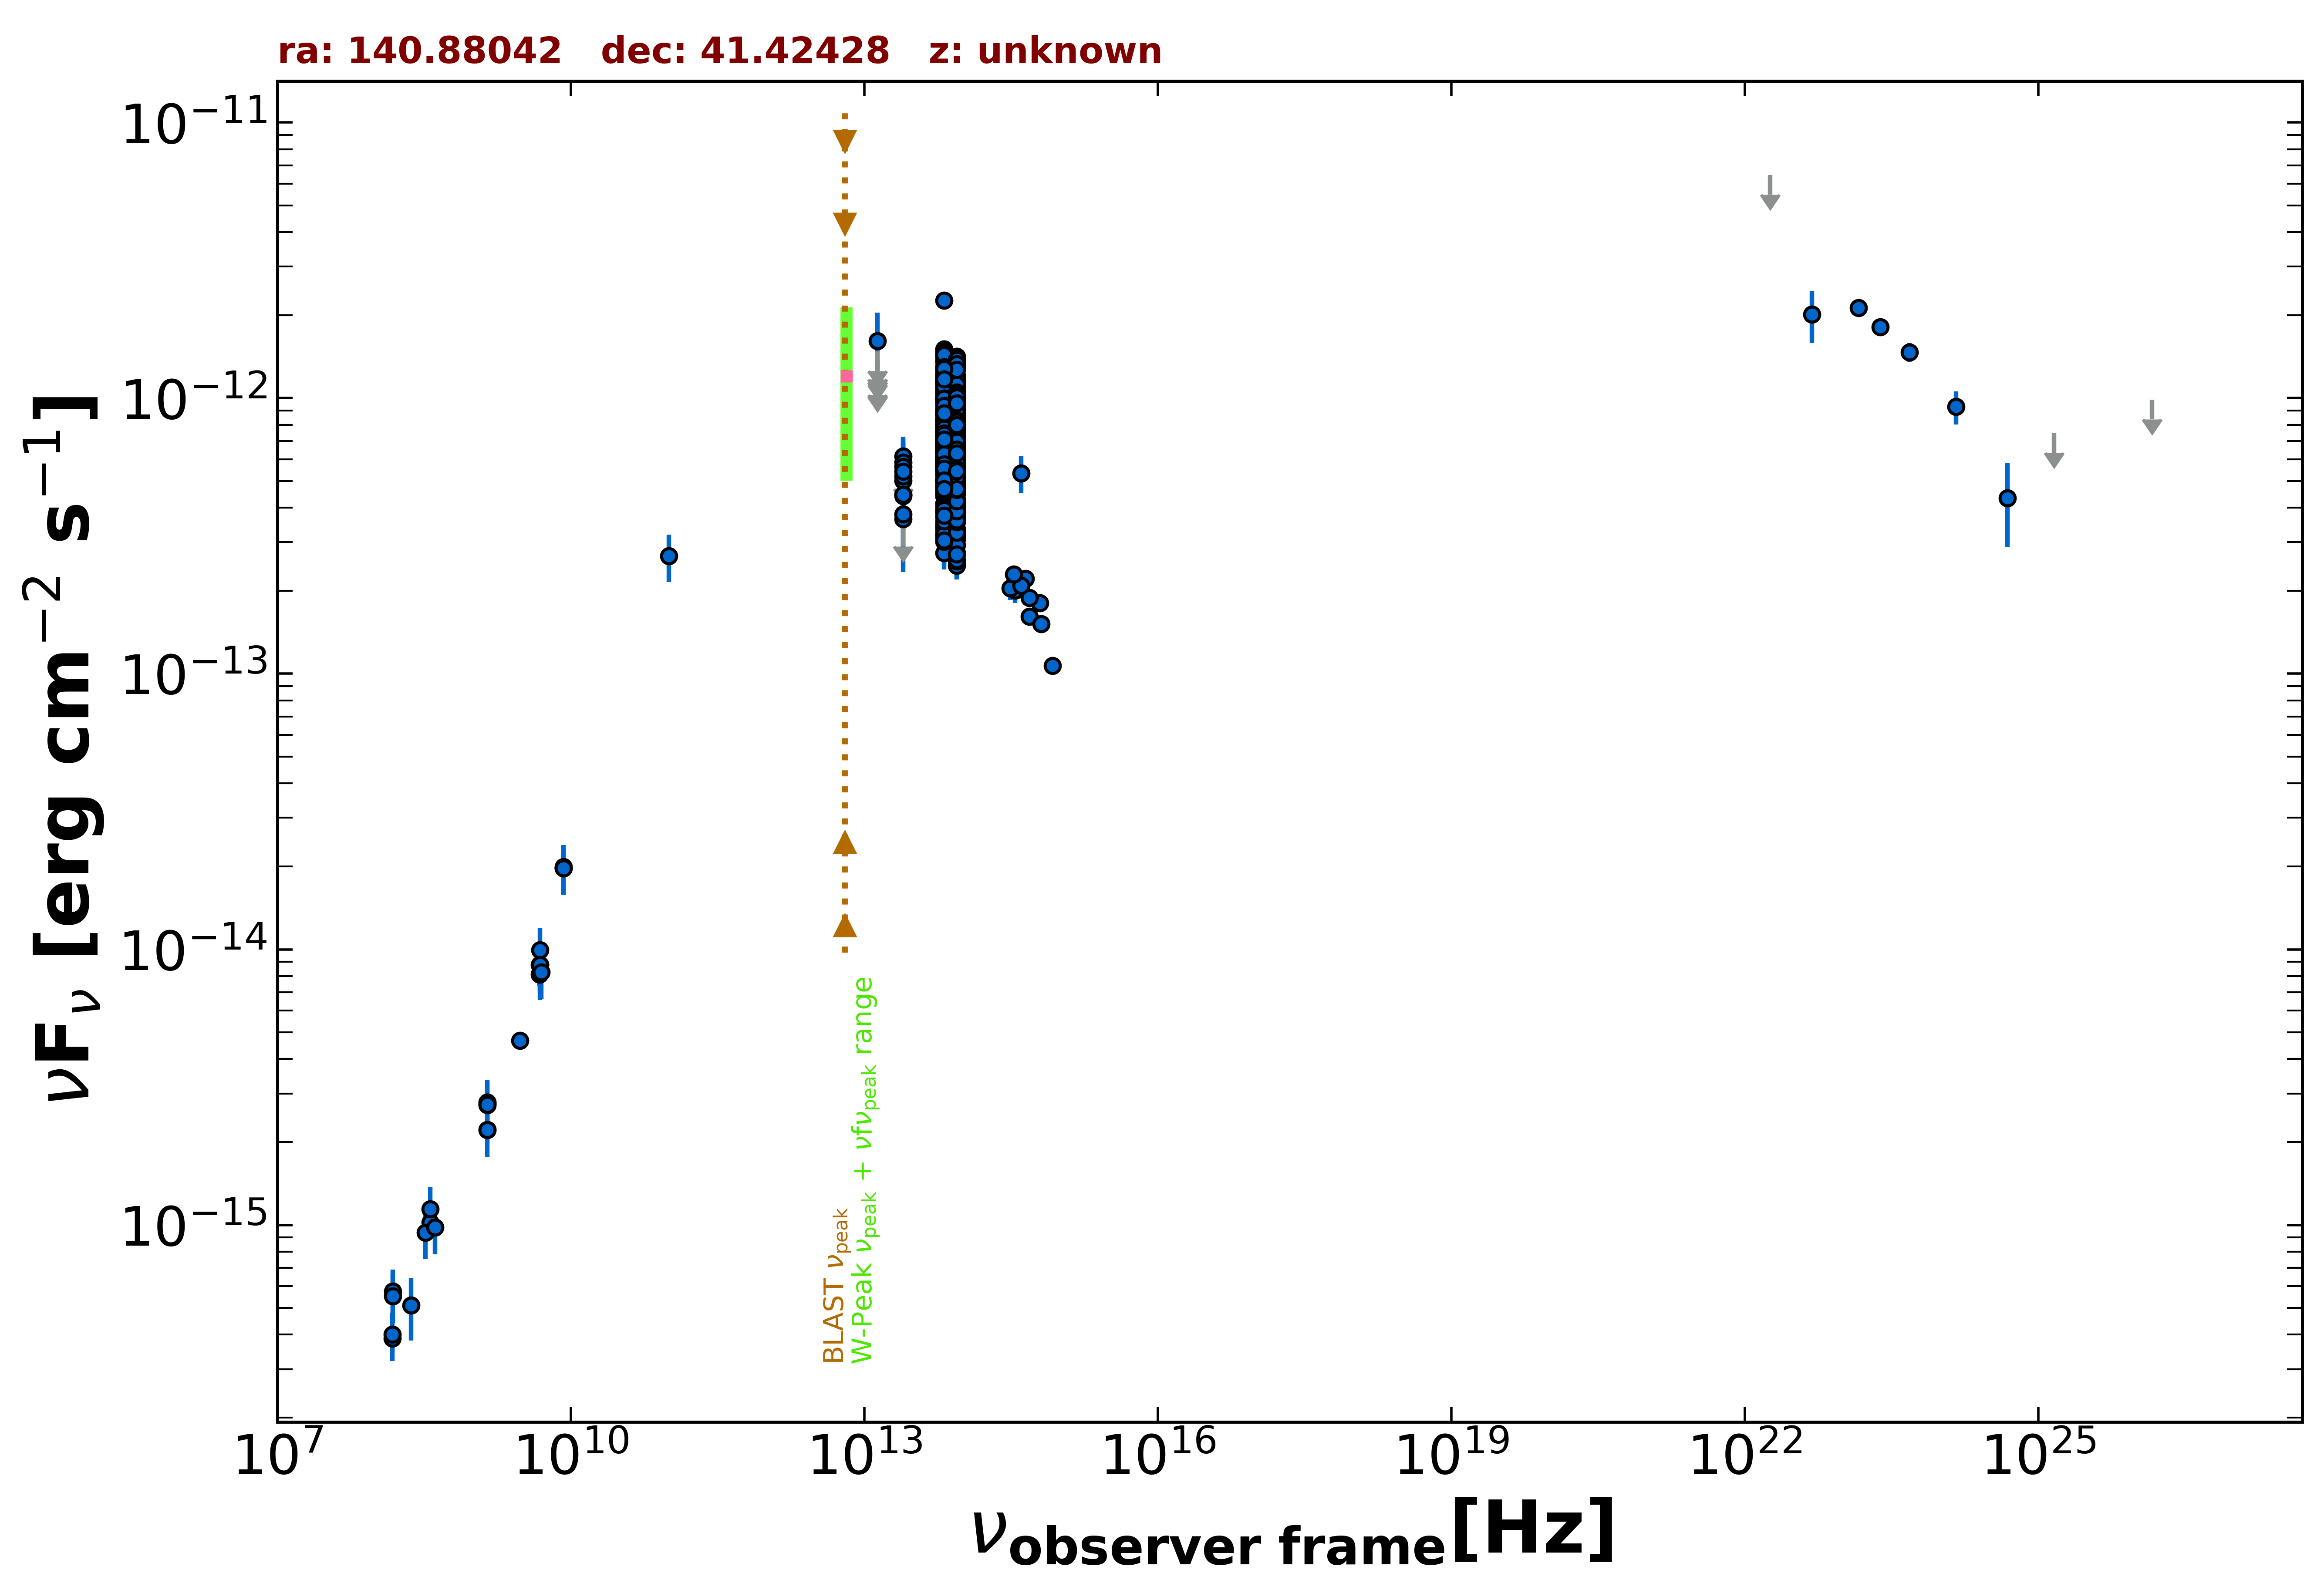

Data behind this chart, as committed beside it:
freq., flux, err_flux, MJD_start, MJD_end, flag, catalog, reference
1.400e+09, 2.724e-15, 2.000e-18, 55000, 55000, , FIRST, White et al. 1997  ApJ  475 479
1.400e+09, 2.789e-15, 8.400e-17, 55000, 55000, , NVSS, Condon et al. 1998  AJ  115  1693
3.000e+09, 4.667e-15, 4.300e-17, 55000, 55000, , VLASSQL, Gordon et al. 2021  ApJS  255  30
1.500e+08, 3.883e-16, 3.895e-17, 55000, 55000, , TGSS150, Intema et al. 2017  A&A  598  A781
8.400e+09, 1.976e-14, 0.000e+00, 55000, 55000, , CRATES, Healey et al. 2007  ApJS  171  61
4.800e+09, 8.112e-15, 7.200e-16, 55000, 55000, , GB6, Gregory et al. 1996  ApJS  103  427
4.800e+09, 8.784e-15, 1.056e-15, 55000, 55000, , GB87, Gregory et al. 1992  VizieR  VIII/14/j20…
4.850e+09, 8.778e-15, 0.000e+00, 55000, 55000, , NORTH20, White and Becker  1992  ApJS  79  331
1.400e+09, 2.212e-15, 0.000e+00, 55000, 55000, , NORTH20, White and Becker  1992  ApJS  79  331
3.650e+08, 1.022e-15, 0.000e+00, 55000, 55000, , NORTH20, White and Becker  1992  ApJS  79  331
1.000e+11, 2.672e-13, 5.220e-14, 55000, 55000, , PCCS2100, GHz The Planck Collaboration 2018  A&A  …
8.817e+13, 6.280e-13, 2.900e-15, 55000, 55000, , UNWISE, Schlafly et al. 2019  ApJS  240  30
6.517e+13, 6.435e-13, 4.200e-15, 55000, 55000, , UNWISE, Schlafly et al. 2019  ApJS  240  30
8.817e+13, 4.286e-13, 1.105e-14, 55000, 55000, , WISE, Wright et al. 2010  AJ  140  1868
6.517e+13, 4.719e-13, 1.305e-14, 55000, 55000, , WISE, Wright et al. 2010  AJ  140  1868
2.498e+13, 4.474e-13, 4.170e-14, 55000, 55000, , WISE, Wright et al. 2010  AJ  140  1868
1.363e+13, 7.790e-13, 1.501e-13, 55000, 55000, , WISE, Wright et al. 2010  AJ  140  1868
8.817e+13, 7.009e-13, 4.070e-14, 57492, 57492, , NEOWISE, Mainzer et al. 2014  ApJ  792  30
6.517e+13, 7.597e-13, 4.130e-14, 57492, 57492, , NEOWISE, Mainzer et al. 2014  ApJ  792  30
8.817e+13, 7.159e-13, 3.235e-14, 57492, 57492, , NEOWISE, Mainzer et al. 2014  ApJ  792  30
6.517e+13, 7.424e-13, 4.240e-14, 57492, 57492, , NEOWISE, Mainzer et al. 2014  ApJ  792  30
8.817e+13, 7.041e-13, 3.050e-14, 57492, 57492, , NEOWISE, Mainzer et al. 2014  ApJ  792  30
6.517e+13, 7.534e-13, 4.375e-14, 57492, 57492, , NEOWISE, Mainzer et al. 2014  ApJ  792  30
8.817e+13, 6.849e-13, 3.410e-14, 57492, 57492, , NEOWISE, Mainzer et al. 2014  ApJ  792  30
6.517e+13, 7.129e-13, 4.400e-14, 57492, 57492, , NEOWISE, Mainzer et al. 2014  ApJ  792  30
8.817e+13, 6.945e-13, 3.265e-14, 57492, 57492, , NEOWISE, Mainzer et al. 2014  ApJ  792  30
6.517e+13, 6.460e-13, 4.050e-14, 57492, 57492, , NEOWISE, Mainzer et al. 2014  ApJ  792  30
8.817e+13, 6.258e-13, 3.405e-14, 57492, 57492, , NEOWISE, Mainzer et al. 2014  ApJ  792  30
6.517e+13, 7.195e-13, 4.510e-14, 57492, 57492, , NEOWISE, Mainzer et al. 2014  ApJ  792  30
8.817e+13, 6.565e-13, 2.960e-14, 57492, 57492, , NEOWISE, Mainzer et al. 2014  ApJ  792  30
6.517e+13, 6.715e-13, 4.150e-14, 57492, 57492, , NEOWISE, Mainzer et al. 2014  ApJ  792  30
8.817e+13, 8.010e-13, 3.540e-14, 57492, 57492, , NEOWISE, Mainzer et al. 2014  ApJ  792  30
6.517e+13, 8.292e-13, 4.205e-14, 57492, 57492, , NEOWISE, Mainzer et al. 2014  ApJ  792  30
8.817e+13, 7.380e-13, 3.740e-14, 57492, 57492, , NEOWISE, Mainzer et al. 2014  ApJ  792  30
6.517e+13, 7.803e-13, 4.745e-14, 57492, 57492, , NEOWISE, Mainzer et al. 2014  ApJ  792  30
8.817e+13, 7.279e-13, 3.355e-14, 57492, 57492, , NEOWISE, Mainzer et al. 2014  ApJ  792  30
6.517e+13, 7.445e-13, 5.285e-14, 57492, 57492, , NEOWISE, Mainzer et al. 2014  ApJ  792  30
8.817e+13, 7.113e-13, 3.340e-14, 57493, 57493, , NEOWISE, Mainzer et al. 2014  ApJ  792  30
6.517e+13, 7.025e-13, 4.920e-14, 57493, 57493, , NEOWISE, Mainzer et al. 2014  ApJ  792  30
8.817e+13, 7.212e-13, 6.050e-14, 57493, 57493, , NEOWISE, Mainzer et al. 2014  ApJ  792  30
6.517e+13, 7.445e-13, 4.045e-14, 57493, 57493, , NEOWISE, Mainzer et al. 2014  ApJ  792  30
8.817e+13, 7.041e-13, 3.700e-14, 57493, 57493, , NEOWISE, Mainzer et al. 2014  ApJ  792  30
6.517e+13, 8.193e-13, 4.305e-14, 57493, 57493, , NEOWISE, Mainzer et al. 2014  ApJ  792  30
8.817e+13, 7.387e-13, 3.540e-14, 57492, 57492, , NEOWISE, Mainzer et al. 2014  ApJ  792  30
6.517e+13, 7.781e-13, 5.670e-14, 57492, 57492, , NEOWISE, Mainzer et al. 2014  ApJ  792  30
8.817e+13, 1.068e-12, 3.750e-14, 58058, 58058, , NEOWISE, Mainzer et al. 2014  ApJ  792  30
6.517e+13, 1.099e-12, 4.950e-14, 58058, 58058, , NEOWISE, Mainzer et al. 2014  ApJ  792  30
8.817e+13, 1.075e-12, 4.450e-14, 58059, 58059, , NEOWISE, Mainzer et al. 2014  ApJ  792  30
6.517e+13, 1.127e-12, 5.300e-14, 58059, 58059, , NEOWISE, Mainzer et al. 2014  ApJ  792  30
8.817e+13, 1.022e-12, 3.680e-14, 58058, 58058, , NEOWISE, Mainzer et al. 2014  ApJ  792  30
6.517e+13, 1.177e-12, 5.500e-14, 58058, 58058, , NEOWISE, Mainzer et al. 2014  ApJ  792  30
8.817e+13, 1.117e-12, 3.800e-14, 58059, 58059, , NEOWISE, Mainzer et al. 2014  ApJ  792  30
6.517e+13, 1.172e-12, 5.250e-14, 58059, 58059, , NEOWISE, Mainzer et al. 2014  ApJ  792  30
8.817e+13, 1.140e-12, 4.800e-14, 58059, 58059, , NEOWISE, Mainzer et al. 2014  ApJ  792  30
6.517e+13, 1.300e-12, 6.850e-14, 58059, 58059, , NEOWISE, Mainzer et al. 2014  ApJ  792  30
8.817e+13, 1.095e-12, 4.550e-14, 58059, 58059, , NEOWISE, Mainzer et al. 2014  ApJ  792  30
6.517e+13, 1.011e-12, 5.485e-14, 58059, 58059, , NEOWISE, Mainzer et al. 2014  ApJ  792  30
8.817e+13, 1.140e-12, 4.100e-14, 58059, 58059, , NEOWISE, Mainzer et al. 2014  ApJ  792  30
6.517e+13, 1.151e-12, 5.100e-14, 58059, 58059, , NEOWISE, Mainzer et al. 2014  ApJ  792  30
8.817e+13, 9.104e-13, 4.110e-14, 57495, 57495, , NEOWISE, Mainzer et al. 2014  ApJ  792  30
... 606 more rows
